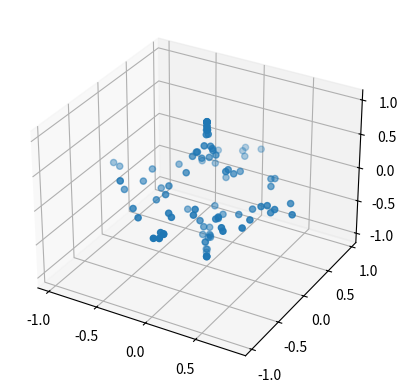

Write Python code to recreate this figure.
from operator import is_
import os
import numpy as np
from scipy.spatial import Delaunay


class SuperQuadric:
    def __init__(
        self,
        shape_type,
        shape_params,
        scaling_params,
        n_points=50,
        parent_id=False,
        is_parent=False,
    ):
        self.shape_type = shape_type
        self.shape_params = shape_params
        self.scaling_params = scaling_params
        self.n_points = n_points
        self.parent_id = parent_id
        self.is_parent = is_parent
        self._id = None

        if self.shape_type == "superellipsoid":
            self.u_bounds = (-np.pi / 2, np.pi / 2)
            self.v_bounds = (-np.pi, np.pi)

        elif self.shape_type == "supertoroid":
            self.u_bounds = (-np.pi, np.pi)
            self.v_bounds = (-np.pi, np.pi)

        else:
            raise Exception(
                f"Invalid shape type '{self.shape_type}': currently the only supported \
                values for shape_type are: 'supertoroid' and 'superellipsoid'"
            )

        self._points = self.compute_points()
        self._verts = self.get_verts()
        self._faces = self.compute_faces()

    @property
    def points(self):
        return self._points

    @property
    def verts(self):
        return self._verts

    @property
    def faces(self):
        return self._faces

    def compute_points(self):
        """
        Compute x, y, z coordinates of shapes
        """
        u = np.linspace(self.u_bounds[0], self.u_bounds[1], self.n_points)
        v = np.linspace(self.v_bounds[0], self.v_bounds[1], self.n_points)
        u, v = np.meshgrid(u, v)

        u = u.flatten()
        v = v.flatten()

        s, t = self.shape_params[0], self.shape_params[1]

        def fexp(func, w, exponent):
            """
            Signed exponentiation for superquadrics.
            Params:
                func: function to apply
                w: np.meshgrid: region where shape is defined
                m: float: exponent
            """
            return np.sign(func(w)) * np.abs(func(w)) ** exponent

        a1, a2, a3 = self.scaling_params[:3]
        if self.shape_type == "supertoroid":
            a4 = self.scaling_params[-1]
            x = (a4 + a1 * fexp(np.cos, u, s)) * fexp(np.cos, v, t)
            y = (a4 + a2 * fexp(np.cos, u, s)) * fexp(np.sin, v, t)
            z = a3 * fexp(np.sin, u, s)

        elif self.shape_type == "superellipsoid":
            a1, a2, a3 = self.scaling_params[:3]
            x = a1 * fexp(np.cos, u, s) * fexp(np.cos, v, t)
            y = a2 * fexp(np.cos, u, s) * fexp(np.sin, v, t)
            z = a3 * fexp(np.sin, u, s)

        return x, y, z

    def compute_faces(self):
        u = np.linspace(self.u_bounds[0], self.u_bounds[1], self.n_points)
        v = np.linspace(self.v_bounds[0], self.v_bounds[1], self.n_points)
        u, v = np.meshgrid(u, v)

        u = u.flatten()
        v = v.flatten()

        points2d = np.vstack([u, v]).T
        triangulation = Delaunay(points2d)
        return list(triangulation.simplices)

    def get_verts(self, eps=0.001):
        """
        Return vertices of shape
        if parent shape, remove vertices that are closer than `eps`
        """
        x, y, z = self.points
        verts = []

        def dist(a, b):
            return np.sqrt(np.sum((np.array(a) - np.array(b)) ** 2))

        tmp_verts = [(x[i], y[i], z[i]) for i in range(x.shape[0])]

        if not self.is_parent:
            return np.array(tmp_verts)

        for candidate in tmp_verts:
            if not verts:
                verts.append(candidate)
            filter = False
            for existing in verts:
                if dist(candidate, existing) < eps:
                    filter = True
                    break

            if not filter:
                verts.append(candidate)

        return np.array(verts)

    def sample_points(self, n):
        verts = self.verts
        return np.random.choice(verts, n, replace=False)

    def __str__(self):
        return f"{self.shape_type}: \n\tParams={self.shape_params}\n\tScaling={self.scaling_params}"


############################################################
#                    Utility functions                     #
############################################################
def random_parameter_assignment(parameter, **kwargs):
    if parameter == "shape_params":
        return np.random.uniform(0.01, 4)
    if parameter == "shape_type":
        return np.random.choice(["superellipsoid", "supertoroid"])
    if parameter == "scaling_params":
        if kwargs.get("is_parent"):
            return [5, 5, 5, 10]
        else:
            return [1, 1, 1, 2]


def create_shape(
    shape_type, shape_params, scaling_params=None, is_parent=False, n_points=50
):
    if shape_type == "random":
        shape_type = np.random.choice(["superellipsoid", "supertoroid"])

    if type(shape_params) == str and shape_params == "random":
        shape_params = np.random.uniform(0.01, 4.0, 3)
        if is_parent:
            scaling_params = [5, 5, 5, 10]
        else:
            scaling_params = [1, 1, 1, 2]

    elif type(shape_params) == dict:
        shape_params = shape_params.get("shape_params")
        if shape_params == "random":
            shape_params = random_parameter_assignment("shape_params")
        scaling_params = shape_params.get("scaling_params")
        if scaling_params == "random":
            scaling_params = random_parameter_assignment(
                "scaling_params", is_parent=is_parent
            )
        if shape_type == "random":
            shape_type = random_parameter_assignment("shape_type")

    shape = SuperQuadric(
        shape_type=shape_type,
        shape_params=shape_params,
        scaling_params=scaling_params,
        n_points=n_points,
        is_parent=is_parent,
    )

    return shape


if __name__ == "__main__":
    s = create_shape("superellipsoid", "random", scaling_params=[5, 5, 5, 10])
    from mpl_toolkits import mplot3d
    import matplotlib.pyplot as plt

    fig = plt.figure()
    ax = plt.axes(projection="3d")
    idxs = np.random.choice(len(s.points[0]), 100, replace=False)
    ax.scatter3D(s.points[0][idxs], s.points[1][idxs], s.points[2][idxs])
    plt.savefig("figure.png")

